Run: headless pygame with SDL's dummy video driver; simulated clock (each Clock.tick advances the game by its frame time, no real sleeping); random seed 0; keys injected as events and as key.get_pressed() state; no mouse input.
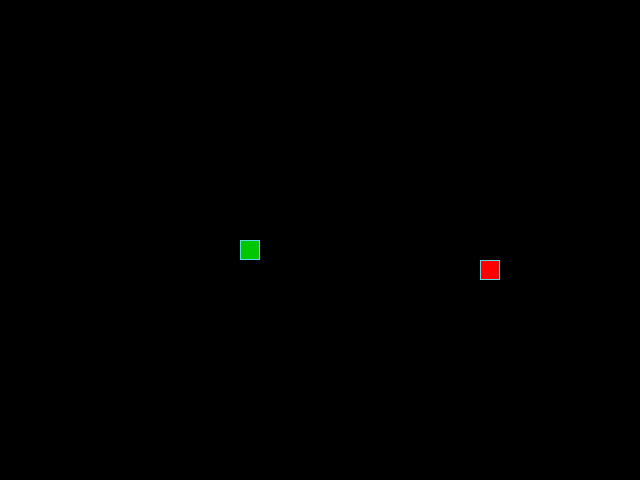
Frame 1 of 4 · flips 1–60 · no input
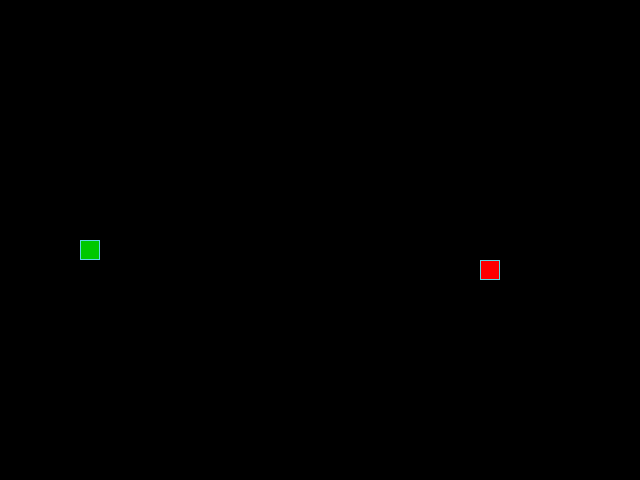
Frame 2 of 4 · flips 61–180 · tapped SPACE, RETURN · held RIGHT (→), D
Frame 3 of 4 · flips 181–300 · held DOWN (↓), S · screen unchanged from frame 2, image omitted
Frame 4 of 4 · flips 301–420 · held LEFT (←), A, UP (↑), W · screen same as frame 1, image omitted

The pygame program that drew these frames:

from random import choice, randint
import pygame

# Константы для размеров поля и сетки:
SCREEN_WIDTH, SCREEN_HEIGHT = 640, 480
GRID_SIZE = 20
GRID_WIDTH = SCREEN_WIDTH // GRID_SIZE
GRID_HEIGHT = SCREEN_HEIGHT // GRID_SIZE

# Направления движения:
UP = (0, -1)
DOWN = (0, 1)
LEFT = (-1, 0)
RIGHT = (1, 0)

# Цвет фона - черный:
BOARD_BACKGROUND_COLOR = (0, 0, 0)

# Цвет границы ячейки
BORDER_COLOR = (93, 216, 228)

# Цвет яблока
APPLE_COLOR = (255, 0, 0)

# Цвет змейки
SNAKE_COLOR = (0, 255, 0)

# Скорость движения змейки:
SPEED = 20

# Настройка игрового окна:
screen = pygame.display.set_mode((SCREEN_WIDTH, SCREEN_HEIGHT), 0, 32)

# Заголовок окна игрового поля:
pygame.display.set_caption('Змейка')

# Настройка времени:
clock = pygame.time.Clock()


# Тут опишите все классы игры.
class GameObject:
    def __init__(self, body_color=BOARD_BACKGROUND_COLOR):
        self.position = (SCREEN_WIDTH // 2, SCREEN_HEIGHT // 2)
        self.body_color = body_color

    def draw(self):
        pass

    def draw_cell(self, position):
        rect = pygame.Rect(position, (GRID_SIZE, GRID_SIZE))
        pygame.draw.rect(screen, self.body_color, rect)
        pygame.draw.rect(screen, BORDER_COLOR, rect, 1)


class Apple(GameObject):
    def __init__(self):
        super().__init__(APPLE_COLOR)
        self.randomize_position()

    def randomize_position(self):
        self.position = (
            randint(0, GRID_WIDTH - 1) * GRID_SIZE,
            randint(0, GRID_HEIGHT - 1) * GRID_SIZE
        )

    def draw(self):
        self.draw_cell(self.position)


class Snake(GameObject):
    def __init__(self):
        super().__init__(SNAKE_COLOR)
        self.reset()

    def reset(self):
        self.length = 1
        self.positions = [self.position]
        self.direction = RIGHT
        self.next_direction = None
        self.last = None

    def update_direction(self):
        if self.next_direction:
            self.direction = self.next_direction
            self.next_direction = None

    def move(self):
        head_x, head_y = self.positions[0]
        dx, dy = self.direction
        new_x = (head_x + dx * GRID_SIZE) % SCREEN_WIDTH
        new_y = (head_y + dy * GRID_SIZE) % SCREEN_HEIGHT
        new_head = (new_x, new_y)

        if new_head in self.positions[1:]:
            self.reset()
        else:
            self.positions.insert(0, new_head)
            # Удаляем последний элемент ТОЛЬКО если длина змейки меньше количества позиций
            if len(self.positions) > self.length:
                self.last = self.positions.pop()
            else:
                self.last = None  # Не нужно затирать, если змейка растет

    def draw(self):
        for position in self.positions:
            self.draw_cell(position)

        # Отрисовка головы змейки (можно выделить другим цветом)
        head_rect = pygame.Rect(self.positions[0], (GRID_SIZE, GRID_SIZE))
        pygame.draw.rect(screen, (0, 200, 0), head_rect)  # Более темный зеленый для головы
        pygame.draw.rect(screen, BORDER_COLOR, head_rect, 1)

        # Затирание последнего сегмента только если он существует
        if self.last:
            last_rect = pygame.Rect(self.last, (GRID_SIZE, GRID_SIZE))
            pygame.draw.rect(screen, BOARD_BACKGROUND_COLOR, last_rect)

    def get_head_position(self):
        return self.positions[0]

    def grow(self):
        self.length += 1
        # После увеличения длины НЕ удаляем последний элемент в следующем move()


def handle_keys(game_object):
    for event in pygame.event.get():
        if event.type == pygame.QUIT:
            pygame.quit()
            raise SystemExit
        elif event.type == pygame.KEYDOWN:
            if event.key == pygame.K_UP and game_object.direction != DOWN:
                game_object.next_direction = UP
            elif event.key == pygame.K_DOWN and game_object.direction != UP:
                game_object.next_direction = DOWN
            elif event.key == pygame.K_LEFT and game_object.direction != RIGHT:
                game_object.next_direction = LEFT
            elif event.key == pygame.K_RIGHT and game_object.direction != LEFT:
                game_object.next_direction = RIGHT


def main():
    # Инициализация PyGame:
    pygame.init()
    # Тут нужно создать экземпляры классов.
    snake = Snake()
    apple = Apple()

    while True:
        clock.tick(SPEED)

        # Тут опишите основную логику игры.
        handle_keys(snake)
        snake.update_direction()
        snake.move()

        # Проверка съедания яблока
        if snake.get_head_position() == apple.position:
            snake.grow()
            apple.randomize_position()
            # Убедимся, что яблоко не появляется на змейке
            while apple.position in snake.positions:
                apple.randomize_position()

        screen.fill(BOARD_BACKGROUND_COLOR)
        apple.draw()
        snake.draw()
        pygame.display.update()


if __name__ == '__main__':
    main()
